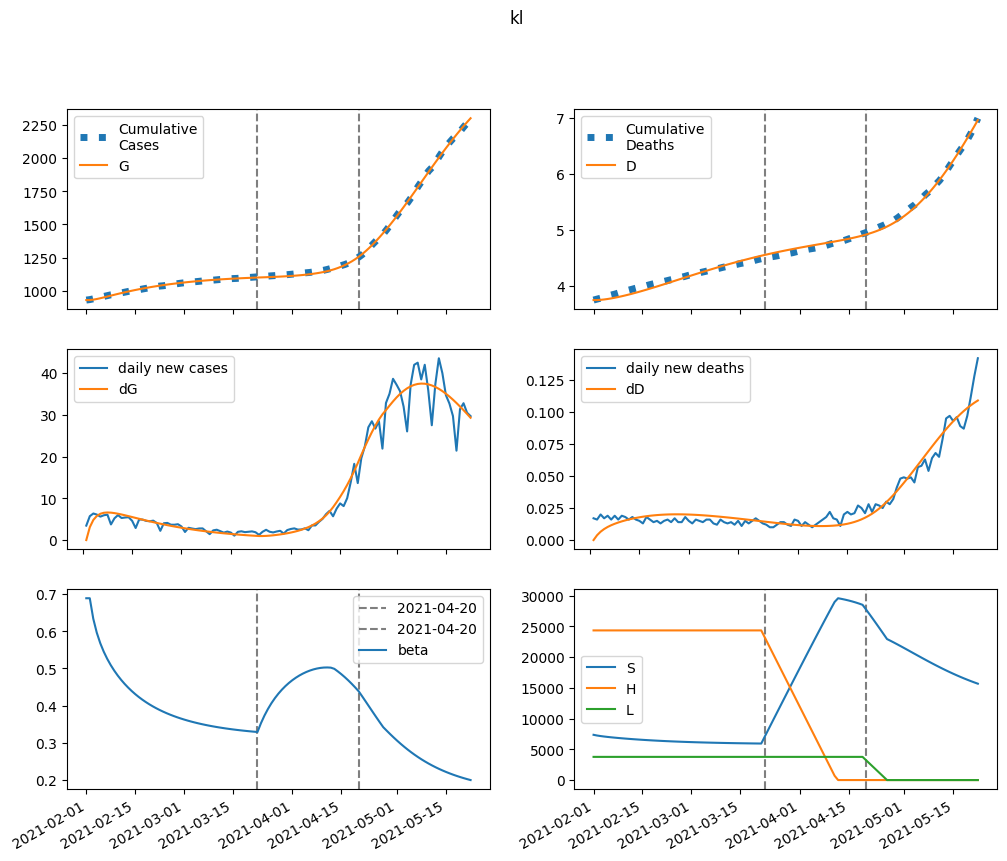

Values plotted in this chart, from the file beside it:
series, 2021-02-01, 2021-02-02, 2021-02-03, 2021-02-04, 2021-02-05, 2021-02-06, 2021-02-07, 2021-02-08, 2021-02-09, 2021-02-10, 2021-02-11, 2021-02-12, 2021-02-13, 2021-02-14, 2021-02-15, 2021-02-16, 2021-02-17, 2021-02-18, 2021-02-19, 2021-02-20, 2021-02-21, 2021-02-22, 2021-02-23
S, 7362409, 7249541, 7160856, 7085988, 7019795, 6959503, 6903537, 6850968, 6801229, 6753962, 6708930, 6665967, 6624950, 6585781, 6548379, 6512668, 6478584, 6446061, 6415039, 6385460, 6357265, 6330398, 6304805
E, 0.0, 112868, 176315, 211759, 230602, 239330, 241782, 240287, 236297, 230727, 224168, 217006, 209500, 201824, 194098, 186407, 178811, 171351, 164058, 156954, 150053, 143368, 136903
I, 90833, 68874, 55306, 46751, 41232, 37562, 35017, 33155, 31702, 30492, 29421, 28431, 27484, 26561, 25652, 24752, 23859, 22974, 22100, 21238, 20390, 19559, 18746
A, 652845, 576117, 530562, 502816, 485288, 473518, 464845, 457673, 451050, 444422, 437480, 430067, 422118, 413631, 404634, 395178, 385324, 375137, 364683, 354026, 343226, 332342, 321425
IH, 0.0, 3794, 6530, 8598, 10232, 11575, 12714, 13706, 14582, 15366, 16070, 16703, 17271, 17778, 18229, 18624, 18967, 19261, 19506, 19706, 19862, 19978, 20054
IN, 18165, 32922, 40518, 43976, 45074, 44862, 43956, 42711, 41328, 39913, 38522, 37178, 35887, 34650, 33460, 32312, 31199, 30116, 29060, 28027, 27015, 26024, 25052
D, 3743, 3743, 3747, 3753, 3762, 3772, 3784, 3796, 3810, 3825, 3840, 3856, 3873, 3890, 3908, 3926, 3945, 3964, 3983, 4003, 4022, 4042, 4062
R, 0.0, 80136, 154160, 224354, 292011, 357872, 422359, 485698, 547996, 609288, 669563, 728787, 786911, 843878, 899635, 954126, 1007306, 1059131, 1109565, 1158582, 1206160, 1252284, 1296948
G, 929178, 929178, 932261, 937076, 942859, 949157, 955693, 962297, 968859, 975313, 981614, 987736, 993663, 999384, 1004896, 1010197, 1015288, 1020172, 1024852, 1029332, 1033619, 1037717, 1041632
H, 24351332, 24351332, 24351332, 24351332, 24351332, 24351332, 24351332, 24351332, 24351332, 24351332, 24351332, 24351332, 24351332, 24351332, 24351332, 24351332, 24351332, 24351332, 24351332, 24351332, 24351332, 24351332, 24351332
L, 3772084, 3772084, 3772084, 3772084, 3772084, 3772084, 3772084, 3772084, 3772084, 3772084, 3772084, 3772084, 3772084, 3772084, 3772084, 3772084, 3772084, 3772084, 3772084, 3772084, 3772084, 3772084, 3772084
beta, 0.6886, 0.6886, 0.6336, 0.5962, 0.5678, 0.5449, 0.5256, 0.5089, 0.4941, 0.4809, 0.469, 0.4582, 0.4483, 0.4393, 0.431, 0.4234, 0.4163, 0.4098, 0.4038, 0.3982, 0.3931, 0.3883, 0.3838
